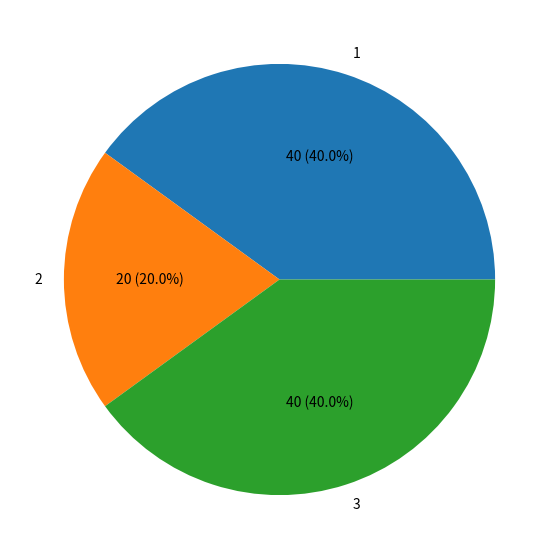

Generate this figure with matplotlib:
#!/usr/bin/env python3

"""
Example plotting a pie chart with Matplotlib and NumPy
"""

import matplotlib.pyplot as plt
import numpy as np

# Number of random numbers to generate
SAMPLE_SIZE = 100

# Size of the plotted figure
FIGURE_SIZE = (10, 7)

# Callable used by autopct when plotting.
# The percentage argument is reverted to get the count.
def autopct(size):
    def callable(percentage):
        print(percentage)
        value = int(round(size * percentage / 100.0))
        return '{v:d} ({p:.1f}%)'.format(v = value, p = percentage)
    return callable

if __name__ == "__main__":
    # Random numbers in the range [1, 3]
    data = np.random.randint(low=1, high=4, size=SAMPLE_SIZE)

    # Map to a dictionary by counting
    dict = {}
    for number in data:
        dict[number] = dict.get(number, 0) + 1
    
    # Sort by key
    sortedDict = sorted(dict.items())

    # Map to key only
    labels = [x[0] for x in sortedDict]

    # Map to value only
    counts = [x[1] for x in sortedDict]

    # Draw chart
    figure = plt.figure(figsize=FIGURE_SIZE)
    plt.pie(counts, labels=labels, autopct=autopct(SAMPLE_SIZE))
    plt.show()